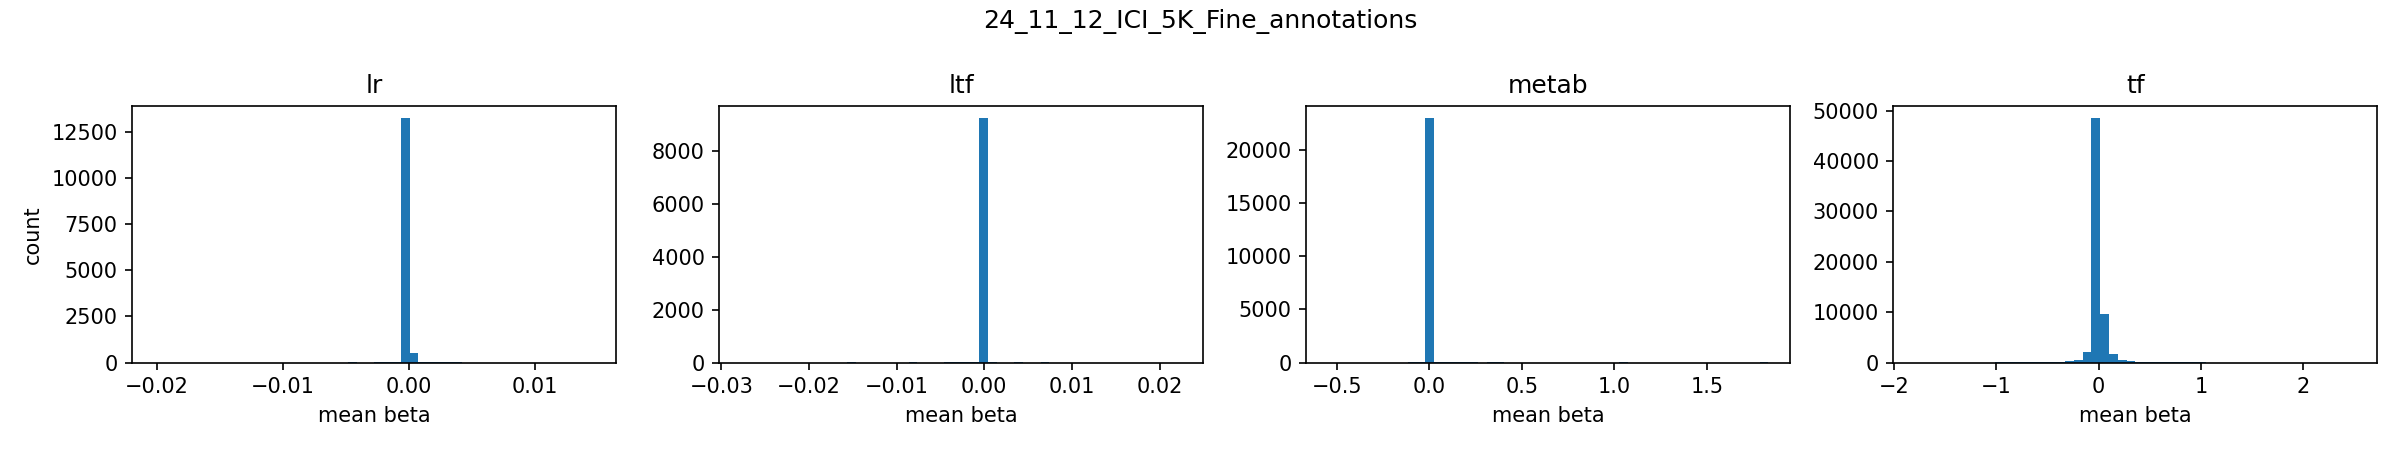

Source data for this figure (header and first rows):
group, left, right, count
lr, -0.0202, -0.0195, 1
lr, -0.0195, -0.0188, 0
lr, -0.0188, -0.01811, 0
lr, -0.01811, -0.01741, 0
lr, -0.01741, -0.01671, 0
lr, -0.01671, -0.01601, 0
lr, -0.01601, -0.01531, 1
lr, -0.01531, -0.01462, 0
lr, -0.01462, -0.01392, 0
lr, -0.01392, -0.01322, 0
lr, -0.01322, -0.01252, 0
lr, -0.01252, -0.01183, 0
lr, -0.01183, -0.01113, 0
lr, -0.01113, -0.01043, 0
lr, -0.01043, -0.009733, 0
lr, -0.009733, -0.009035, 1
lr, -0.009035, -0.008337, 0
lr, -0.008337, -0.00764, 1
lr, -0.00764, -0.006942, 0
lr, -0.006942, -0.006244, 0
lr, -0.006244, -0.005546, 0
lr, -0.005546, -0.004849, 2
lr, -0.004849, -0.004151, 6
lr, -0.004151, -0.003453, 0
lr, -0.003453, -0.002755, 0
lr, -0.002755, -0.002058, 8
lr, -0.002058, -0.00136, 10
lr, -0.00136, -0.0006623, 16
lr, -0.0006623, 3.5464112e-05, 13243
lr, 3.5464112e-05, 0.0007332, 500
lr, 0.0007332, 0.001431, 27
lr, 0.001431, 0.002129, 12
lr, 0.002129, 0.002826, 16
lr, 0.002826, 0.003524, 8
lr, 0.003524, 0.004222, 6
lr, 0.004222, 0.00492, 1
lr, 0.00492, 0.005617, 1
lr, 0.005617, 0.006315, 4
lr, 0.006315, 0.007013, 0
lr, 0.007013, 0.007711, 1
lr, 0.007711, 0.008408, 1
lr, 0.008408, 0.009106, 0
lr, 0.009106, 0.009804, 4
lr, 0.009804, 0.0105, 0
lr, 0.0105, 0.0112, 2
lr, 0.0112, 0.0119, 4
lr, 0.0119, 0.01259, 3
lr, 0.01259, 0.01329, 1
lr, 0.01329, 0.01399, 2
lr, 0.01399, 0.01469, 2
ltf, -0.02772, -0.02672, 2
ltf, -0.02672, -0.02571, 2
ltf, -0.02571, -0.02471, 1
ltf, -0.02471, -0.0237, 3
ltf, -0.0237, -0.0227, 0
ltf, -0.0227, -0.02169, 0
ltf, -0.02169, -0.02069, 0
ltf, -0.02069, -0.01968, 0
ltf, -0.01968, -0.01868, 0
ltf, -0.01868, -0.01768, 0
... 140 more rows
